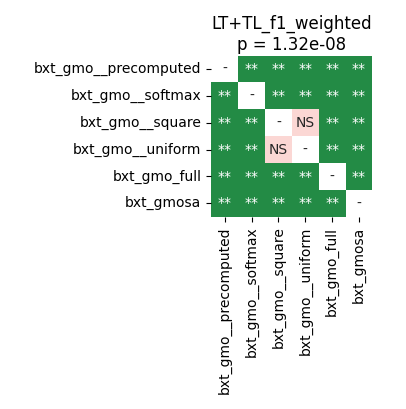

Source data for this figure (header and first rows):
	bxt_gmo__precomputed	bxt_gmo__softmax	bxt_gmo__square	bxt_gmo__uniform	bxt_gmo_full	bxt_gmosa
bxt_gmo__precomputed	1.0	0.002254	0.002254	0.004185	0.002254	0.002254
bxt_gmo__softmax	0.002254	1.0	0.002254	0.002254	0.002254	0.002254
bxt_gmo__square	0.002254	0.002254	1.0	0.5071	0.002254	0.002254
bxt_gmo__uniform	0.004185	0.002254	0.5071	1.0	0.002254	0.002254
bxt_gmo_full	0.002254	0.002254	0.002254	0.002254	1.0	0.002254
bxt_gmosa	0.002254	0.002254	0.002254	0.002254	0.002254	1.0
